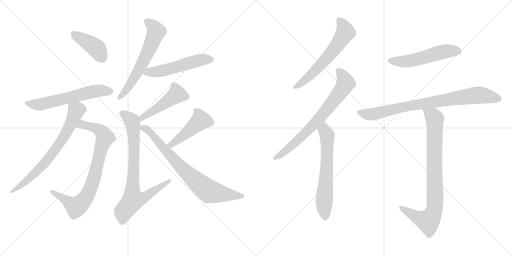
t = 0.00 s
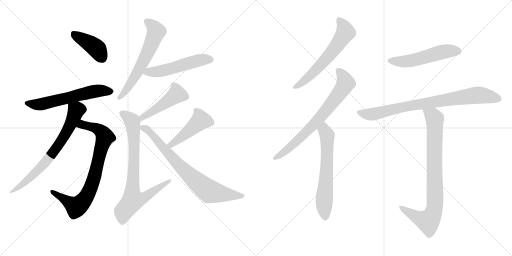
t = 2.48 s
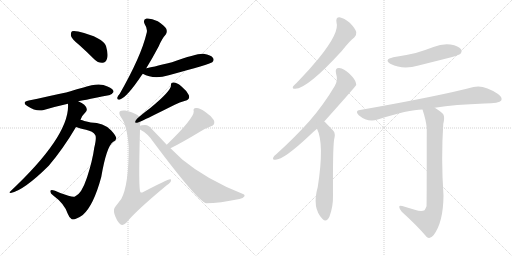
t = 4.96 s
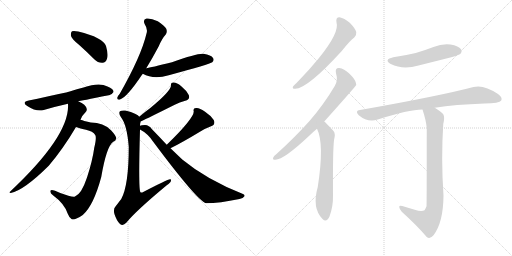
t = 7.44 s
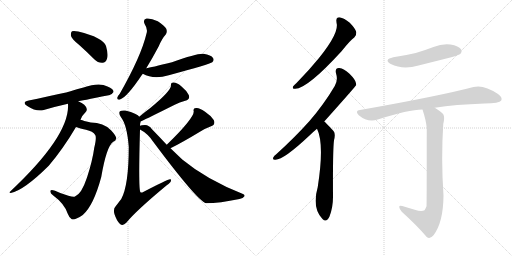
t = 9.92 s
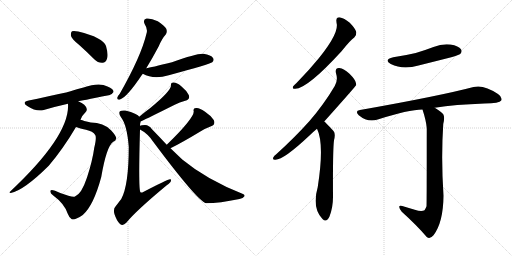
t = 12.40 s

The animated SVG that drew these frames (rendered in a browser with its animation timeline set to each time). Animation: 16 CSS @keyframes rules; one cycle of 12.40 s.

<svg version="1.1" viewBox="0 0 2048 1024" xmlns="http://www.w3.org/2000/svg">
  <g stroke="lightgray" stroke-dasharray="1,1" stroke-width="1" transform="scale(4, 4)">
    <line x1="0" y1="0" x2="256" y2="256"></line>
    <line x1="256" y1="0" x2="0" y2="256"></line>
    <line x1="128" y1="0" x2="128" y2="256"></line>
    <line x1="0" y1="128" x2="256" y2="128"></line>
    <line x1="256" y1="0" x2="512" y2="256"></line>
    <line x1="512" y1="0" x2="256" y2="256"></line>
    <line x1="384" y1="0" x2="384" y2="256"></line>
    <line x1="256" y1="128" x2="512" y2="128"></line>
  </g>
<g transform="scale(1, -1) translate(0, -850)">
   <style type="text/css">
    @keyframes keyframes0 {
      from {
       stroke: black;
       stroke-dashoffset: 411;
       stroke-width: 128;
       }
       57% {
       animation-timing-function: step-end;
       stroke: black;
       stroke-dashoffset: 0;
       stroke-width: 128;
       }
       to {
       stroke: black;
       stroke-width: 1024;
       }
       }
       #make-me-a-hanzi-animation-0 {
         animation: keyframes0 0.584473s both;
         animation-delay: 0.000000s;
         animation-timing-function: linear;
       }
    @keyframes keyframes1 {
      from {
       stroke: black;
       stroke-dashoffset: 594;
       stroke-width: 128;
       }
       66% {
       animation-timing-function: step-end;
       stroke: black;
       stroke-dashoffset: 0;
       stroke-width: 128;
       }
       to {
       stroke: black;
       stroke-width: 1024;
       }
       }
       #make-me-a-hanzi-animation-1 {
         animation: keyframes1 0.733398s both;
         animation-delay: 0.584473s;
         animation-timing-function: linear;
       }
    @keyframes keyframes2 {
      from {
       stroke: black;
       stroke-dashoffset: 808;
       stroke-width: 128;
       }
       72% {
       animation-timing-function: step-end;
       stroke: black;
       stroke-dashoffset: 0;
       stroke-width: 128;
       }
       to {
       stroke: black;
       stroke-width: 1024;
       }
       }
       #make-me-a-hanzi-animation-2 {
         animation: keyframes2 0.907552s both;
         animation-delay: 1.317871s;
         animation-timing-function: linear;
       }
    @keyframes keyframes3 {
      from {
       stroke: black;
       stroke-dashoffset: 716;
       stroke-width: 128;
       }
       70% {
       animation-timing-function: step-end;
       stroke: black;
       stroke-dashoffset: 0;
       stroke-width: 128;
       }
       to {
       stroke: black;
       stroke-width: 1024;
       }
       }
       #make-me-a-hanzi-animation-3 {
         animation: keyframes3 0.832682s both;
         animation-delay: 2.225423s;
         animation-timing-function: linear;
       }
    @keyframes keyframes4 {
      from {
       stroke: black;
       stroke-dashoffset: 615;
       stroke-width: 128;
       }
       67% {
       animation-timing-function: step-end;
       stroke: black;
       stroke-dashoffset: 0;
       stroke-width: 128;
       }
       to {
       stroke: black;
       stroke-width: 1024;
       }
       }
       #make-me-a-hanzi-animation-4 {
         animation: keyframes4 0.750488s both;
         animation-delay: 3.058105s;
         animation-timing-function: linear;
       }
    @keyframes keyframes5 {
      from {
       stroke: black;
       stroke-dashoffset: 525;
       stroke-width: 128;
       }
       63% {
       animation-timing-function: step-end;
       stroke: black;
       stroke-dashoffset: 0;
       stroke-width: 128;
       }
       to {
       stroke: black;
       stroke-width: 1024;
       }
       }
       #make-me-a-hanzi-animation-5 {
         animation: keyframes5 0.677246s both;
         animation-delay: 3.808594s;
         animation-timing-function: linear;
       }
    @keyframes keyframes6 {
      from {
       stroke: black;
       stroke-dashoffset: 470;
       stroke-width: 128;
       }
       60% {
       animation-timing-function: step-end;
       stroke: black;
       stroke-dashoffset: 0;
       stroke-width: 128;
       }
       to {
       stroke: black;
       stroke-width: 1024;
       }
       }
       #make-me-a-hanzi-animation-6 {
         animation: keyframes6 0.632487s both;
         animation-delay: 4.485840s;
         animation-timing-function: linear;
       }
    @keyframes keyframes7 {
      from {
       stroke: black;
       stroke-dashoffset: 796;
       stroke-width: 128;
       }
       72% {
       animation-timing-function: step-end;
       stroke: black;
       stroke-dashoffset: 0;
       stroke-width: 128;
       }
       to {
       stroke: black;
       stroke-width: 1024;
       }
       }
       #make-me-a-hanzi-animation-7 {
         animation: keyframes7 0.897786s both;
         animation-delay: 5.118327s;
         animation-timing-function: linear;
       }
    @keyframes keyframes8 {
      from {
       stroke: black;
       stroke-dashoffset: 462;
       stroke-width: 128;
       }
       60% {
       animation-timing-function: step-end;
       stroke: black;
       stroke-dashoffset: 0;
       stroke-width: 128;
       }
       to {
       stroke: black;
       stroke-width: 1024;
       }
       }
       #make-me-a-hanzi-animation-8 {
         animation: keyframes8 0.625977s both;
         animation-delay: 6.016113s;
         animation-timing-function: linear;
       }
    @keyframes keyframes9 {
      from {
       stroke: black;
       stroke-dashoffset: 765;
       stroke-width: 128;
       }
       71% {
       animation-timing-function: step-end;
       stroke: black;
       stroke-dashoffset: 0;
       stroke-width: 128;
       }
       to {
       stroke: black;
       stroke-width: 1024;
       }
       }
       #make-me-a-hanzi-animation-9 {
         animation: keyframes9 0.872559s both;
         animation-delay: 6.642090s;
         animation-timing-function: linear;
       }
    @keyframes keyframes10 {
      from {
       stroke: black;
       stroke-dashoffset: 609;
       stroke-width: 128;
       }
       66% {
       animation-timing-function: step-end;
       stroke: black;
       stroke-dashoffset: 0;
       stroke-width: 128;
       }
       to {
       stroke: black;
       stroke-width: 1024;
       }
       }
       #make-me-a-hanzi-animation-10 {
         animation: keyframes10 0.745605s both;
         animation-delay: 7.514648s;
         animation-timing-function: linear;
       }
    @keyframes keyframes11 {
      from {
       stroke: black;
       stroke-dashoffset: 724;
       stroke-width: 128;
       }
       70% {
       animation-timing-function: step-end;
       stroke: black;
       stroke-dashoffset: 0;
       stroke-width: 128;
       }
       to {
       stroke: black;
       stroke-width: 1024;
       }
       }
       #make-me-a-hanzi-animation-11 {
         animation: keyframes11 0.839193s both;
         animation-delay: 8.260254s;
         animation-timing-function: linear;
       }
    @keyframes keyframes12 {
      from {
       stroke: black;
       stroke-dashoffset: 632;
       stroke-width: 128;
       }
       67% {
       animation-timing-function: step-end;
       stroke: black;
       stroke-dashoffset: 0;
       stroke-width: 128;
       }
       to {
       stroke: black;
       stroke-width: 1024;
       }
       }
       #make-me-a-hanzi-animation-12 {
         animation: keyframes12 0.764323s both;
         animation-delay: 9.099447s;
         animation-timing-function: linear;
       }
    @keyframes keyframes13 {
      from {
       stroke: black;
       stroke-dashoffset: 528;
       stroke-width: 128;
       }
       63% {
       animation-timing-function: step-end;
       stroke: black;
       stroke-dashoffset: 0;
       stroke-width: 128;
       }
       to {
       stroke: black;
       stroke-width: 1024;
       }
       }
       #make-me-a-hanzi-animation-13 {
         animation: keyframes13 0.679688s both;
         animation-delay: 9.863770s;
         animation-timing-function: linear;
       }
    @keyframes keyframes14 {
      from {
       stroke: black;
       stroke-dashoffset: 822;
       stroke-width: 128;
       }
       73% {
       animation-timing-function: step-end;
       stroke: black;
       stroke-dashoffset: 0;
       stroke-width: 128;
       }
       to {
       stroke: black;
       stroke-width: 1024;
       }
       }
       #make-me-a-hanzi-animation-14 {
         animation: keyframes14 0.918945s both;
         animation-delay: 10.543457s;
         animation-timing-function: linear;
       }
    @keyframes keyframes15 {
      from {
       stroke: black;
       stroke-dashoffset: 847;
       stroke-width: 128;
       }
       73% {
       animation-timing-function: step-end;
       stroke: black;
       stroke-dashoffset: 0;
       stroke-width: 128;
       }
       to {
       stroke: black;
       stroke-width: 1024;
       }
       }
       #make-me-a-hanzi-animation-15 {
         animation: keyframes15 0.939290s both;
         animation-delay: 11.462402s;
         animation-timing-function: linear;
       }
</style>
<path d="M 318 669 Q 346 644 377 613 Q 392 598 410 599 Q 423 599 428 615 Q 434 631 424 666 Q 412 700 313 724 Q 295 728 288 725 Q 282 721 284 706 Q 288 693 318 669 Z" fill="lightgray"></path> 
<path d="M 313 445 Q 319 446 435 469 Q 445 468 454 482 Q 455 495 430 504 Q 397 522 334 500 Q 307 494 282 485 Q 263 479 115 448 Q 85 442 109 426 Q 146 402 175 410 Q 218 423 272 435 L 313 445 Z" fill="lightgray"></path> 
<path d="M 304 342 Q 314 338 344 331 Q 372 325 381 310 Q 387 300 377 259 Q 370 207 348 140 Q 326 74 300 64 Q 288 60 241 78 Q 207 94 202 88 Q 198 79 213 68 Q 258 35 271 -5 Q 277 -21 287 -27 Q 300 -31 331 -10 Q 374 27 405 142 Q 426 265 453 283 Q 463 287 465 296 Q 466 305 444 329 Q 414 360 363 360 Q 351 363 337 366 Q 330 369 322 371 C 293 380 275 351 304 342 Z" fill="lightgray"></path> 
<path d="M 322 371 Q 326 386 342 401 Q 348 405 347 414 Q 344 432 313 445 C 286 458 272 465 272 435 Q 281 309 41 84 Q 34 80 43 78 Q 95 88 195 187 Q 252 254 304 342 L 322 371 Z" fill="lightgray"></path> 
<path d="M 585 577 Q 609 616 635 665 Q 648 696 663 712 Q 670 722 665 735 Q 659 747 631 765 Q 604 778 586 776 Q 570 773 579 753 Q 592 734 586 716 Q 565 626 479 475 Q 470 465 469 459 Q 468 449 480 452 Q 508 461 568 551 Q 569 552 571 555 L 585 577 Z" fill="lightgray"></path> 
<path d="M 571 555 Q 614 531 675 549 Q 840 594 849 601 Q 858 610 852 618 Q 845 630 814 635 Q 790 638 688 601 Q 603 580 585 577 C 556 571 544 568 571 555 Z" fill="lightgray"></path> 
<path d="M 562 364 Q 595 379 699 431 Q 718 441 741 447 Q 762 453 755 470 Q 746 488 725 505 Q 706 521 694 520 Q 682 521 684 508 Q 684 486 600 417 Q 579 402 557 383 C 534 364 535 351 562 364 Z" fill="lightgray"></path> 
<path d="M 560 347 Q 560 357 562 361 Q 562 362 562 364 C 563 378 563 378 557 383 Q 551 395 501 408 Q 485 409 480 405 Q 473 398 484 381 Q 508 351 515 263 Q 515 109 485 54 Q 475 41 462 24 Q 452 14 458 -7 Q 467 -34 480 -46 Q 492 -55 505 -41 Q 545 8 667 109 Q 683 119 684 128 Q 685 134 680 133 Q 671 133 573 82 Q 566 78 562 81 Q 553 87 560 332 L 560 347 Z" fill="lightgray"></path> 
<path d="M 682 257 Q 727 279 798 322 Q 817 335 842 344 Q 864 351 855 370 Q 843 388 819 404 Q 797 420 784 418 Q 771 418 775 404 Q 775 376 667 271 C 646 250 655 244 682 257 Z" fill="lightgray"></path> 
<path d="M 667 271 Q 639 301 607 334 Q 597 349 580 350 Q 565 350 560 347 C 541 344 541 344 560 332 Q 591 316 612 284 Q 789 47 824 37 Q 878 37 958 54 Q 973 57 977 64 Q 981 71 972 74 Q 827 131 729 212 Q 707 233 682 257 L 667 271 Z" fill="lightgray"></path> 
<path d="M 1346 760 Q 1359 721 1276 618 Q 1237 570 1186 518 Q 1176 509 1172 504 Q 1168 494 1181 495 Q 1229 495 1367 646 Q 1400 688 1417 700 Q 1427 709 1425 722 Q 1422 735 1399 759 Q 1377 778 1358 781 Q 1342 781 1346 760 Z" fill="lightgray"></path> 
<path d="M 1297 364 Q 1423 505 1425 510 Q 1424 514 1424 517 Q 1423 530 1398 555 Q 1376 576 1357 578 Q 1339 579 1344 557 Q 1353 529 1339 506 Q 1296 433 1238 366 Q 1181 302 1106 234 Q 1096 227 1093 220 Q 1089 210 1102 211 Q 1135 211 1238 308 Q 1251 321 1268 335 L 1297 364 Z" fill="lightgray"></path> 
<path d="M 1268 335 Q 1298 275 1271 102 Q 1247 18 1290 -26 Q 1306 -42 1318 -16 Q 1333 24 1332 69 Q 1331 249 1336 289 Q 1343 316 1334 326 Q 1301 362 1297 364 C 1275 384 1256 363 1268 335 Z" fill="lightgray"></path> 
<path d="M 1573 621 Q 1533 611 1563 594 Q 1611 570 1674 588 Q 1738 604 1805 621 Q 1836 630 1841 634 Q 1850 644 1844 653 Q 1835 666 1802 672 Q 1768 676 1734 662 Q 1700 649 1663 638 Q 1621 628 1573 621 Z" fill="lightgray"></path> 
<path d="M 1739 419 Q 1820 432 1938 436 Q 1998 436 2005 448 Q 2011 461 1992 474 Q 1935 513 1894 502 Q 1758 466 1440 410 Q 1418 407 1435 389 Q 1471 359 1511 372 Q 1634 412 1690 412 L 1739 419 Z" fill="lightgray"></path> 
<path d="M 1659 11 Q 1637 18 1609 26 Q 1596 30 1597 22 Q 1597 15 1607 3 Q 1668 -52 1707 -98 Q 1720 -108 1734 -91 Q 1773 -40 1774 67 Q 1764 217 1773 354 Q 1780 382 1773 393 Q 1766 403 1739 419 C 1714 435 1681 441 1690 412 Q 1705 366 1707 337 Q 1707 30 1706 25 Q 1703 16 1698 9 Q 1686 2 1659 11 Z" fill="lightgray"></path> 
      <clipPath id="make-me-a-hanzi-clip-0">
      <path d="M 318 669 Q 346 644 377 613 Q 392 598 410 599 Q 423 599 428 615 Q 434 631 424 666 Q 412 700 313 724 Q 295 728 288 725 Q 282 721 284 706 Q 288 693 318 669 Z" fill="lightgray"></path>
      </clipPath>
      <path clip-path="url(#make-me-a-hanzi-clip-0)" d="M 294 717 L 385 657 L 409 618 " fill="none" id="make-me-a-hanzi-animation-0" stroke-dasharray="283 566" stroke-linecap="round"></path>

      <clipPath id="make-me-a-hanzi-clip-1">
      <path d="M 313 445 Q 319 446 435 469 Q 445 468 454 482 Q 455 495 430 504 Q 397 522 334 500 Q 307 494 282 485 Q 263 479 115 448 Q 85 442 109 426 Q 146 402 175 410 Q 218 423 272 435 L 313 445 Z" fill="lightgray"></path>
      </clipPath>
      <path clip-path="url(#make-me-a-hanzi-clip-1)" d="M 110 438 L 165 433 L 379 485 L 442 483 " fill="none" id="make-me-a-hanzi-animation-1" stroke-dasharray="466 932" stroke-linecap="round"></path>

      <clipPath id="make-me-a-hanzi-clip-2">
      <path d="M 304 342 Q 314 338 344 331 Q 372 325 381 310 Q 387 300 377 259 Q 370 207 348 140 Q 326 74 300 64 Q 288 60 241 78 Q 207 94 202 88 Q 198 79 213 68 Q 258 35 271 -5 Q 277 -21 287 -27 Q 300 -31 331 -10 Q 374 27 405 142 Q 426 265 453 283 Q 463 287 465 296 Q 466 305 444 329 Q 414 360 363 360 Q 351 363 337 366 Q 330 369 322 371 C 293 380 275 351 304 342 Z" fill="lightgray"></path>
      </clipPath>
      <path clip-path="url(#make-me-a-hanzi-clip-2)" d="M 310 345 L 329 352 L 384 338 L 404 325 L 420 302 L 358 87 L 336 49 L 305 23 L 207 84 " fill="none" id="make-me-a-hanzi-animation-2" stroke-dasharray="680 1360" stroke-linecap="round"></path>

      <clipPath id="make-me-a-hanzi-clip-3">
      <path d="M 322 371 Q 326 386 342 401 Q 348 405 347 414 Q 344 432 313 445 C 286 458 272 465 272 435 Q 281 309 41 84 Q 34 80 43 78 Q 95 88 195 187 Q 252 254 304 342 L 322 371 Z" fill="lightgray"></path>
      </clipPath>
      <path clip-path="url(#make-me-a-hanzi-clip-3)" d="M 280 431 L 305 409 L 280 347 L 248 290 L 159 176 L 83 107 L 64 93 L 50 92 L 47 83 " fill="none" id="make-me-a-hanzi-animation-3" stroke-dasharray="588 1176" stroke-linecap="round"></path>

      <clipPath id="make-me-a-hanzi-clip-4">
      <path d="M 585 577 Q 609 616 635 665 Q 648 696 663 712 Q 670 722 665 735 Q 659 747 631 765 Q 604 778 586 776 Q 570 773 579 753 Q 592 734 586 716 Q 565 626 479 475 Q 470 465 469 459 Q 468 449 480 452 Q 508 461 568 551 Q 569 552 571 555 L 585 577 Z" fill="lightgray"></path>
      </clipPath>
      <path clip-path="url(#make-me-a-hanzi-clip-4)" d="M 588 763 L 613 745 L 625 724 L 587 631 L 546 552 L 477 460 " fill="none" id="make-me-a-hanzi-animation-4" stroke-dasharray="487 974" stroke-linecap="round"></path>

      <clipPath id="make-me-a-hanzi-clip-5">
      <path d="M 571 555 Q 614 531 675 549 Q 840 594 849 601 Q 858 610 852 618 Q 845 630 814 635 Q 790 638 688 601 Q 603 580 585 577 C 556 571 544 568 571 555 Z" fill="lightgray"></path>
      </clipPath>
      <path clip-path="url(#make-me-a-hanzi-clip-5)" d="M 580 557 L 646 566 L 810 612 L 842 611 " fill="none" id="make-me-a-hanzi-animation-5" stroke-dasharray="397 794" stroke-linecap="round"></path>

      <clipPath id="make-me-a-hanzi-clip-6">
      <path d="M 562 364 Q 595 379 699 431 Q 718 441 741 447 Q 762 453 755 470 Q 746 488 725 505 Q 706 521 694 520 Q 682 521 684 508 Q 684 486 600 417 Q 579 402 557 383 C 534 364 535 351 562 364 Z" fill="lightgray"></path>
      </clipPath>
      <path clip-path="url(#make-me-a-hanzi-clip-6)" d="M 697 508 L 707 472 L 581 388 L 564 370 " fill="none" id="make-me-a-hanzi-animation-6" stroke-dasharray="342 684" stroke-linecap="round"></path>

      <clipPath id="make-me-a-hanzi-clip-7">
      <path d="M 560 347 Q 560 357 562 361 Q 562 362 562 364 C 563 378 563 378 557 383 Q 551 395 501 408 Q 485 409 480 405 Q 473 398 484 381 Q 508 351 515 263 Q 515 109 485 54 Q 475 41 462 24 Q 452 14 458 -7 Q 467 -34 480 -46 Q 492 -55 505 -41 Q 545 8 667 109 Q 683 119 684 128 Q 685 134 680 133 Q 671 133 573 82 Q 566 78 562 81 Q 553 87 560 332 L 560 347 Z" fill="lightgray"></path>
      </clipPath>
      <path clip-path="url(#make-me-a-hanzi-clip-7)" d="M 487 398 L 507 387 L 530 358 L 539 262 L 531 49 L 550 50 L 584 64 L 679 128 " fill="none" id="make-me-a-hanzi-animation-7" stroke-dasharray="668 1336" stroke-linecap="round"></path>

      <clipPath id="make-me-a-hanzi-clip-8">
      <path d="M 682 257 Q 727 279 798 322 Q 817 335 842 344 Q 864 351 855 370 Q 843 388 819 404 Q 797 420 784 418 Q 771 418 775 404 Q 775 376 667 271 C 646 250 655 244 682 257 Z" fill="lightgray"></path>
      </clipPath>
      <path clip-path="url(#make-me-a-hanzi-clip-8)" d="M 782 409 L 793 398 L 803 369 L 749 320 L 685 275 L 684 266 " fill="none" id="make-me-a-hanzi-animation-8" stroke-dasharray="334 668" stroke-linecap="round"></path>

      <clipPath id="make-me-a-hanzi-clip-9">
      <path d="M 667 271 Q 639 301 607 334 Q 597 349 580 350 Q 565 350 560 347 C 541 344 541 344 560 332 Q 591 316 612 284 Q 789 47 824 37 Q 878 37 958 54 Q 973 57 977 64 Q 981 71 972 74 Q 827 131 729 212 Q 707 233 682 257 L 667 271 Z" fill="lightgray"></path>
      </clipPath>
      <path clip-path="url(#make-me-a-hanzi-clip-9)" d="M 566 340 L 592 330 L 714 190 L 827 91 L 866 78 L 969 66 " fill="none" id="make-me-a-hanzi-animation-9" stroke-dasharray="637 1274" stroke-linecap="round"></path>

      <clipPath id="make-me-a-hanzi-clip-10">
      <path d="M 1346 760 Q 1359 721 1276 618 Q 1237 570 1186 518 Q 1176 509 1172 504 Q 1168 494 1181 495 Q 1229 495 1367 646 Q 1400 688 1417 700 Q 1427 709 1425 722 Q 1422 735 1399 759 Q 1377 778 1358 781 Q 1342 781 1346 760 Z" fill="lightgray"></path>
      </clipPath>
      <path clip-path="url(#make-me-a-hanzi-clip-10)" d="M 1358 767 L 1376 743 L 1382 721 L 1362 688 L 1265 570 L 1220 528 L 1180 503 " fill="none" id="make-me-a-hanzi-animation-10" stroke-dasharray="481 962" stroke-linecap="round"></path>

      <clipPath id="make-me-a-hanzi-clip-11">
      <path d="M 1297 364 Q 1423 505 1425 510 Q 1424 514 1424 517 Q 1423 530 1398 555 Q 1376 576 1357 578 Q 1339 579 1344 557 Q 1353 529 1339 506 Q 1296 433 1238 366 Q 1181 302 1106 234 Q 1096 227 1093 220 Q 1089 210 1102 211 Q 1135 211 1238 308 Q 1251 321 1268 335 L 1297 364 Z" fill="lightgray"></path>
      </clipPath>
      <path clip-path="url(#make-me-a-hanzi-clip-11)" d="M 1355 565 L 1374 541 L 1381 514 L 1348 464 L 1290 389 L 1200 296 L 1144 247 L 1101 219 " fill="none" id="make-me-a-hanzi-animation-11" stroke-dasharray="596 1192" stroke-linecap="round"></path>

      <clipPath id="make-me-a-hanzi-clip-12">
      <path d="M 1268 335 Q 1298 275 1271 102 Q 1247 18 1290 -26 Q 1306 -42 1318 -16 Q 1333 24 1332 69 Q 1331 249 1336 289 Q 1343 316 1334 326 Q 1301 362 1297 364 C 1275 384 1256 363 1268 335 Z" fill="lightgray"></path>
      </clipPath>
      <path clip-path="url(#make-me-a-hanzi-clip-12)" d="M 1294 357 L 1309 302 L 1307 170 L 1296 44 L 1302 -16 " fill="none" id="make-me-a-hanzi-animation-12" stroke-dasharray="504 1008" stroke-linecap="round"></path>

      <clipPath id="make-me-a-hanzi-clip-13">
      <path d="M 1573 621 Q 1533 611 1563 594 Q 1611 570 1674 588 Q 1738 604 1805 621 Q 1836 630 1841 634 Q 1850 644 1844 653 Q 1835 666 1802 672 Q 1768 676 1734 662 Q 1700 649 1663 638 Q 1621 628 1573 621 Z" fill="lightgray"></path>
      </clipPath>
      <path clip-path="url(#make-me-a-hanzi-clip-13)" d="M 1565 609 L 1630 605 L 1772 643 L 1832 645 " fill="none" id="make-me-a-hanzi-animation-13" stroke-dasharray="400 800" stroke-linecap="round"></path>

      <clipPath id="make-me-a-hanzi-clip-14">
      <path d="M 1739 419 Q 1820 432 1938 436 Q 1998 436 2005 448 Q 2011 461 1992 474 Q 1935 513 1894 502 Q 1758 466 1440 410 Q 1418 407 1435 389 Q 1471 359 1511 372 Q 1634 412 1690 412 L 1739 419 Z" fill="lightgray"></path>
      </clipPath>
      <path clip-path="url(#make-me-a-hanzi-clip-14)" d="M 1438 399 L 1487 393 L 1614 423 L 1913 470 L 1995 454 " fill="none" id="make-me-a-hanzi-animation-14" stroke-dasharray="694 1388" stroke-linecap="round"></path>

      <clipPath id="make-me-a-hanzi-clip-15">
      <path d="M 1659 11 Q 1637 18 1609 26 Q 1596 30 1597 22 Q 1597 15 1607 3 Q 1668 -52 1707 -98 Q 1720 -108 1734 -91 Q 1773 -40 1774 67 Q 1764 217 1773 354 Q 1780 382 1773 393 Q 1766 403 1739 419 C 1714 435 1681 441 1690 412 Q 1705 366 1707 337 Q 1707 30 1706 25 Q 1703 16 1698 9 Q 1686 2 1659 11 Z" fill="lightgray"></path>
      </clipPath>
      <path clip-path="url(#make-me-a-hanzi-clip-15)" d="M 1697 405 L 1732 385 L 1739 375 L 1741 58 L 1736 8 L 1713 -35 L 1669 -20 L 1604 20 " fill="none" id="make-me-a-hanzi-animation-15" stroke-dasharray="719 1438" stroke-linecap="round"></path>

</g>
</svg>
